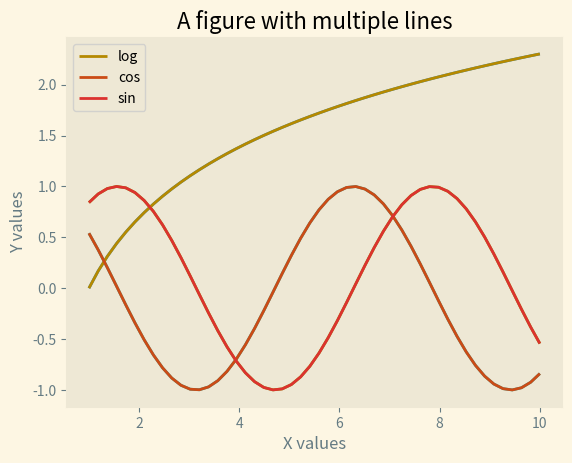

The script that saved this image: (Note: this script raises an exception after producing the figure.)
import matplotlib.pyplot as plt
import numpy as np

# generate data points
x1 = np.linspace(1, 10)
y1, y2, y3 = np.log(x1), np.cos(x1), np.sin(x1)
#Styling
#plt.style.use('seaborn')
#plt.style.use('ggplot') 
plt.style.use('Solarize_Light2') 
plt# plotting
fig, ax = plt.subplots()
ax.plot(x1, y1)
ax.plot(x1, y2)
ax.plot(x1, y3)
#Axes Labels 
ax.set_xlabel("X values") 
ax.set_ylabel("Y values")
#Legend
ax.plot(x1, y1, label="log")
ax.plot(x1, y2, label="cos")
ax.plot(x1, y3, label="sin")
ax.legend()
#Title
ax.set_title("A figure with multiple lines")
#Grid
ax.grid()
#plt.show()
plt.savefig("Plots/logcossin.png")
